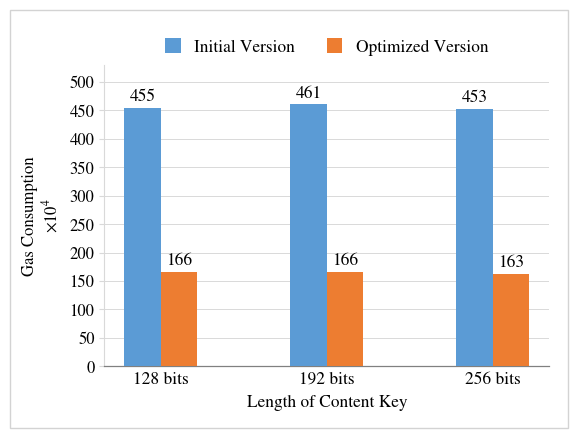

Recreate this plot in Python.
import matplotlib.pyplot as plt
import numpy as np
from matplotlib.patches import Rectangle
from pathlib import Path

# Configure Times New Roman font and vector path export for perfect LaTeX/Inkscape rendering
plt.rcParams.update({
    "font.family": "serif",
    "font.serif": ["Times New Roman", "Nimbus Roman", "Liberation Serif", "DejaVu Serif", "Times"],
    "mathtext.fontset": "stix",
    "svg.fonttype": "path"  # Converts glyphs to vector paths: fixes text drift in LaTeX \includesvg
})

def generate_gas_consumption_svg(output_path="Gas Consumption ECC-PRE-SC.svg"):
    # Data from the figure
    categories = ["128 bits", "192 bits", "256 bits"]
    first_version = [455, 461, 453]
    second_version = [166, 166, 163]

    x = np.arange(len(categories))
    bar_width = 0.22

    # Figure dimensions
    fig, ax = plt.subplots(figsize=(5.6, 4.2), dpi=300)

    # Colors matching the Excel/paper palette
    color_first = "#5B9BD5"   # Blue
    color_second = "#ED7D31"  # Orange

    # Plot grouped bars
    bars1 = ax.bar(x - bar_width / 2, first_version, width=bar_width, 
                   color=color_first, label="Initial Version", zorder=3)
    bars2 = ax.bar(x + bar_width / 2, second_version, width=bar_width, 
                   color=color_second, label="Optimized Version", zorder=3)

    # Add numeric labels on top of each bar
    for bar in bars1:
        height = bar.get_height()
        ax.annotate(f"{height}",
                    xy=(bar.get_x() + bar.get_width() / 2, height),
                    xytext=(0, 2),  # vertical offset in points
                    textcoords="offset points",
                    ha="center", va="bottom",
                    fontsize=12.5, color="black")

    for bar in bars2:
        height = bar.get_height()
        ax.annotate(f"{height}",
                    xy=(bar.get_x() + bar.get_width() / 2, height),
                    xytext=(0, 2),
                    textcoords="offset points",
                    ha="center", va="bottom",
                    fontsize=12.5, color="black")

    # Axis limits & ticks
    ax.set_ylim(0, 530)
    ax.set_yticks(np.arange(0, 550, 50))
    ax.set_yticklabels([str(y) for y in np.arange(0, 550, 50)], fontsize=12)

    ax.set_xticks(x)
    ax.set_xticklabels(categories, fontsize=12.5)

    # Labels
    ax.set_xlabel("Length of Content Key", fontsize=12.5, labelpad=5)
    ax.set_ylabel("Gas Consumption\n$\\times 10^4$", fontsize=12, labelpad=6)

    # Horizontal grid lines
    ax.grid(axis="y", color="#D9D9D9", linestyle="-", linewidth=0.7, zorder=0)

    # Spines / frame styling
    ax.spines["top"].set_visible(False)
    ax.spines["right"].set_visible(False)
    ax.spines["left"].set_color("#D9D9D9")
    ax.spines["bottom"].set_color("#808080")
    ax.spines["bottom"].set_linewidth(0.9)
    ax.tick_params(axis="x", length=0)
    ax.tick_params(axis="y", color="#D9D9D9")

    # Legend at the top center
    ax.legend(
        loc="upper center",
        bbox_to_anchor=(0.5, 1.14),
        ncol=2,
        frameon=False,
        fontsize=12.5,
        handlelength=0.9,
        handleheight=0.9,
        columnspacing=1.8
    )

    # Draw a clean outer box border around the figure canvas
    border = Rectangle((0.002, 0.002), 0.996, 0.996, 
                       transform=fig.transFigure, fill=False, 
                       edgecolor="#D3D3D3", linewidth=1.0, zorder=10)
    fig.patches.append(border)

    plt.tight_layout(pad=1.4)

    # Save SVG
    out_file = Path(output_path)
    plt.savefig(out_file, format="svg", bbox_inches="tight", pad_inches=0.03)
    print(f"[+] Saved SVG to: {out_file.resolve()}")

    # Save PDF (recommended for LaTeX - avoids Inkscape conversion issues)
    pdf_file = out_file.with_suffix(".pdf")
    plt.savefig(pdf_file, format="pdf", bbox_inches="tight", pad_inches=0.03)
    print(f"[+] Saved PDF to: {pdf_file.resolve()}")

    # Also save copies in images/ for LaTeX
    img_dir = Path("images")
    if img_dir.exists():
        img_out_svg = img_dir / out_file.name
        plt.savefig(img_out_svg, format="svg", bbox_inches="tight", pad_inches=0.03)
        print(f"[+] Saved SVG copy to: {img_out_svg.resolve()}")

        img_out_pdf = img_dir / pdf_file.name
        plt.savefig(img_out_pdf, format="pdf", bbox_inches="tight", pad_inches=0.03)
        print(f"[+] Saved PDF copy to: {img_out_pdf.resolve()}")

    plt.close()

if __name__ == "__main__":
    generate_gas_consumption_svg()
